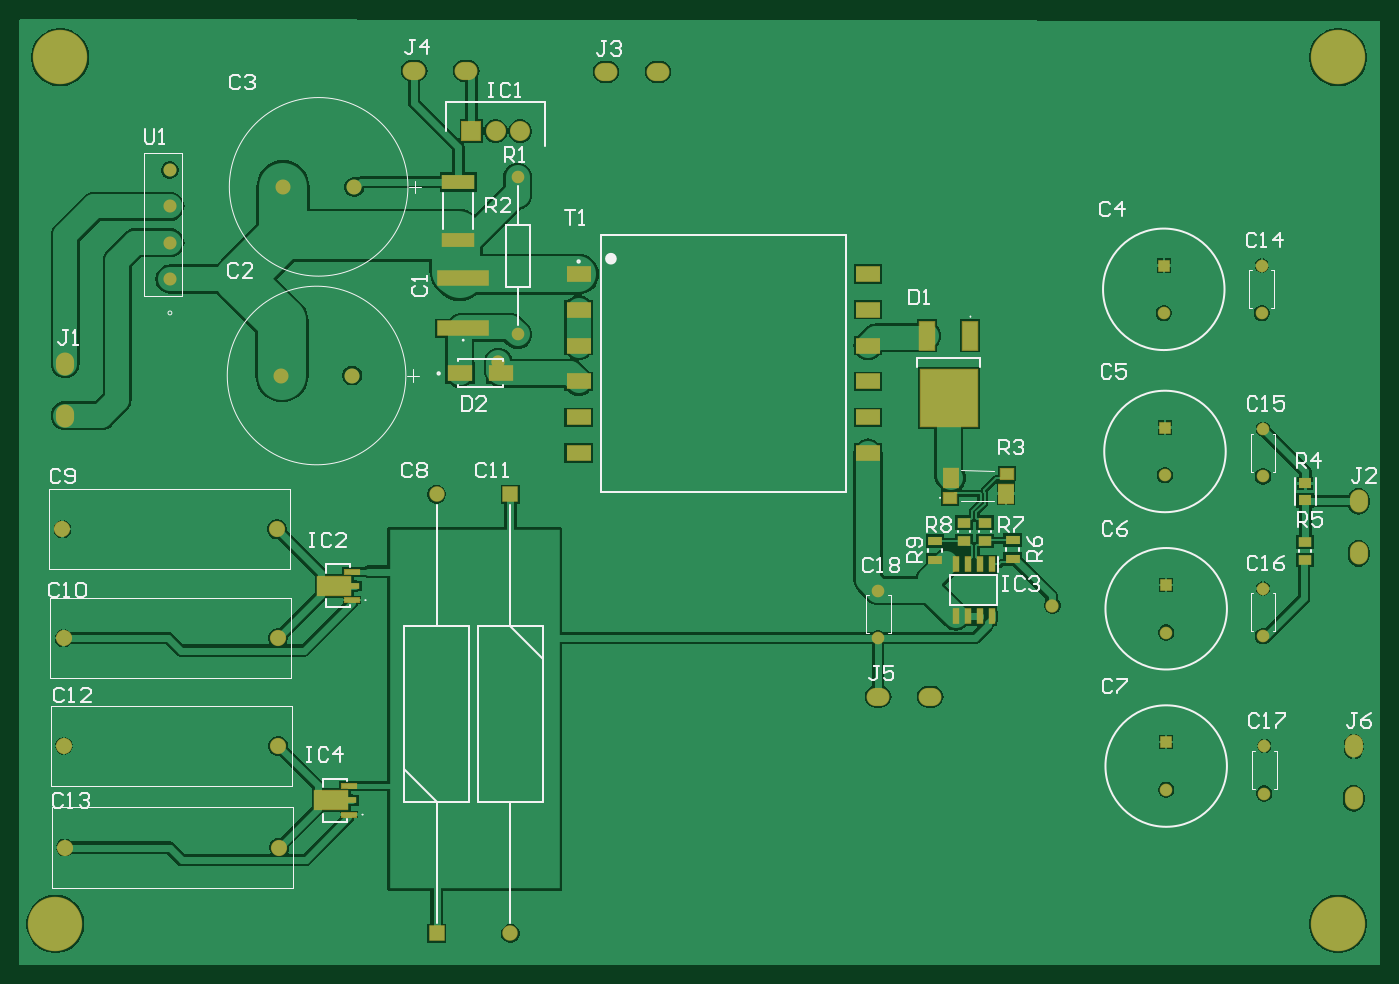
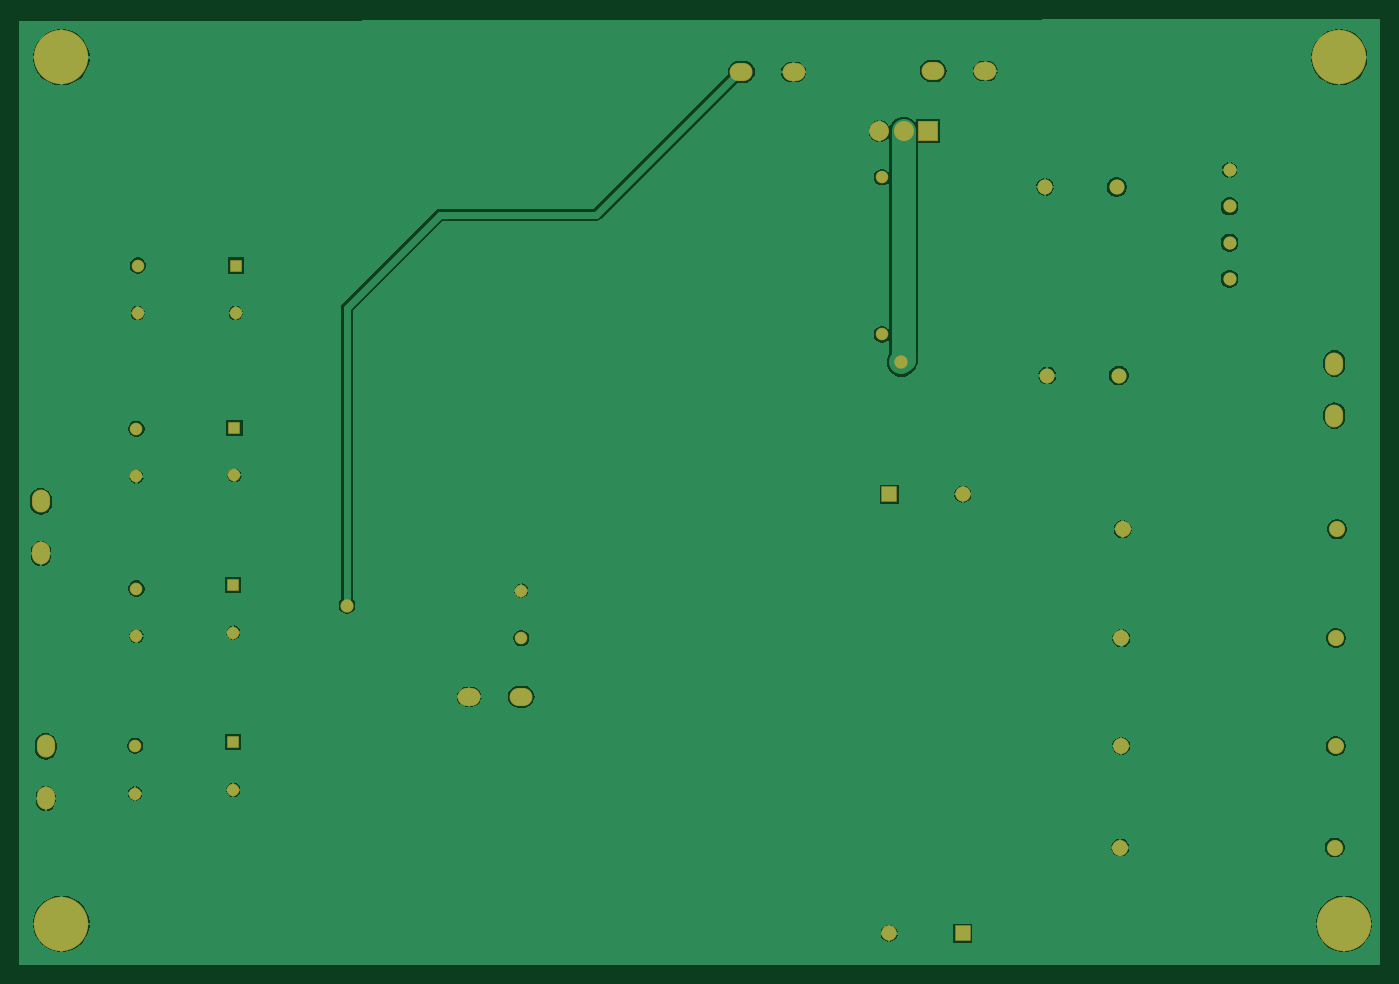
Circuit board: 11 layer files. Board 142.9 x 99.3 mm.
- drill: PCB1.DRL (980 bytes)
- bottom_copper: PCB1.GBL (36372 bytes)
- bottom_silk: PCB1.GBO (306 bytes)
- paste: PCB1.GBP (303 bytes)
- bottom_mask: PCB1.GBS (2128 bytes)
- outline: PCB1.GKO (311 bytes)
- outline: PCB1.GM1 (317 bytes)
- top_copper: PCB1.GTL (50656 bytes)
- top_silk: PCB1.GTO (17482 bytes)
- paste: PCB1.GTP (1968 bytes)
- top_mask: PCB1.GTS (3852 bytes)

=== drill: PCB1.DRL (980 bytes, source withheld) ===
=== bottom_copper: PCB1.GBL (36372 bytes, source omitted) ===
=== bottom_silk: PCB1.GBO ===
%TF.GenerationSoftware,Altium Limited,Altium Designer,23.3.1 (30)*%
G04 Layer_Color=32896*
%FSLAX26Y26*%
%MOIN*%
%TF.SameCoordinates,4932A310-E953-401E-A278-E884588CB871*%
%TF.FilePolarity,Positive*%
%TF.FileFunction,Legend,Bot*%
%TF.Part,Single*%
G01*
G75*
%TF.MD5,910840c00fca0e28e2c311ad832b4c5c*%
M02*

=== paste: PCB1.GBP ===
%TF.GenerationSoftware,Altium Limited,Altium Designer,23.3.1 (30)*%
G04 Layer_Color=128*
%FSLAX26Y26*%
%MOIN*%
%TF.SameCoordinates,4932A310-E953-401E-A278-E884588CB871*%
%TF.FilePolarity,Positive*%
%TF.FileFunction,Paste,Bot*%
%TF.Part,Single*%
G01*
G75*
%TF.MD5,7ae2baa73e4936a31e8cf60568b7d7c9*%
M02*

=== bottom_mask: PCB1.GBS ===
%TF.GenerationSoftware,Altium Limited,Altium Designer,23.3.1 (30)*%
G04 Layer_Color=16711935*
%FSLAX26Y26*%
%MOIN*%
%TF.SameCoordinates,4932A310-E953-401E-A278-E884588CB871*%
%TF.FilePolarity,Negative*%
%TF.FileFunction,Soldermask,Bot*%
%TF.Part,Single*%
G01*
G75*
%TA.AperFunction,ComponentPad*%
%ADD33C,0.062000*%
%ADD38C,0.054000*%
%ADD61C,0.067008*%
%TA.AperFunction,ViaPad*%
%ADD62C,0.225000*%
%TA.AperFunction,ComponentPad*%
%ADD63O,0.075000X0.095000*%
%ADD64C,0.052244*%
%ADD65O,0.095000X0.075000*%
%ADD66C,0.082953*%
%ADD67R,0.082953X0.082953*%
%ADD68C,0.064055*%
%ADD69R,0.064055X0.064055*%
%ADD70R,0.052244X0.052244*%
%TA.AperFunction,ViaPad*%
%ADD71C,0.055000*%
D33*
X1131428Y2485454D02*
D03*
X1426703D02*
D03*
X1140000Y3265000D02*
D03*
X1435276D02*
D03*
D38*
X673234Y3334451D02*
D03*
Y3184451D02*
D03*
Y3034451D02*
D03*
Y2884451D02*
D03*
D61*
X1115000Y1850000D02*
D03*
X229173D02*
D03*
X234173Y1400000D02*
D03*
X1120000D02*
D03*
X235000Y955000D02*
D03*
X1120827D02*
D03*
X239173Y535000D02*
D03*
X1125000D02*
D03*
D62*
X5500000Y220000D02*
D03*
Y3800000D02*
D03*
X220000D02*
D03*
X200000Y220000D02*
D03*
D63*
X5564751Y737684D02*
D03*
Y952684D02*
D03*
X5585000Y1965000D02*
D03*
Y1750000D02*
D03*
X240000Y2320000D02*
D03*
Y2535000D02*
D03*
D64*
X3600000Y1596850D02*
D03*
Y1400000D02*
D03*
X5195549Y758058D02*
D03*
Y954908D02*
D03*
X5190000Y1408150D02*
D03*
Y1605000D02*
D03*
Y2068150D02*
D03*
Y2265000D02*
D03*
X5185000Y2743150D02*
D03*
Y2940000D02*
D03*
X2110000Y2655394D02*
D03*
Y3305000D02*
D03*
X4790000Y773150D02*
D03*
Y1423150D02*
D03*
X4785000Y2073150D02*
D03*
X4780000Y2743150D02*
D03*
D65*
X3815000Y1158413D02*
D03*
X3600000D02*
D03*
X1897395Y3744140D02*
D03*
X1682395D02*
D03*
X2690000Y3740000D02*
D03*
X2475000D02*
D03*
D66*
X2120000Y3495000D02*
D03*
X2019606D02*
D03*
D67*
X1919213D02*
D03*
D68*
X2080000Y180039D02*
D03*
X1775000Y1994961D02*
D03*
D69*
X2080000Y1995000D02*
D03*
X1775000Y180000D02*
D03*
D70*
X4790000Y970000D02*
D03*
Y1620000D02*
D03*
X4785000Y2270000D02*
D03*
X4780000Y2940000D02*
D03*
D71*
X4320000Y1535000D02*
D03*
X2030000Y2540000D02*
D03*
%TF.MD5,aa5e4bb9bdc1e81b0e807946097b8c4e*%
M02*

=== outline: PCB1.GKO ===
%TF.GenerationSoftware,Altium Limited,Altium Designer,23.3.1 (30)*%
G04 Layer_Color=16711935*
%FSLAX26Y26*%
%MOIN*%
%TF.SameCoordinates,4932A310-E953-401E-A278-E884588CB871*%
%TF.FilePolarity,Positive*%
%TF.FileFunction,Keep-out,Top*%
%TF.Part,Single*%
G01*
G75*
%TF.MD5,5f2b56308d1bca5758ff116bff43883e*%
M02*

=== outline: PCB1.GM1 ===
%TF.GenerationSoftware,Altium Limited,Altium Designer,23.3.1 (30)*%
G04 Layer_Color=16711935*
%FSLAX26Y26*%
%MOIN*%
%TF.SameCoordinates,4932A310-E953-401E-A278-E884588CB871*%
%TF.FilePolarity,Positive*%
%TF.FileFunction,Other,Mechanical_1*%
%TF.Part,Single*%
G01*
G75*
%TF.MD5,48f2ddc213618a1aa51ad666a9164217*%
M02*

=== top_copper: PCB1.GTL (50656 bytes, source omitted) ===
=== top_silk: PCB1.GTO (17482 bytes, source omitted) ===
=== paste: PCB1.GTP ===
%TF.GenerationSoftware,Altium Limited,Altium Designer,23.3.1 (30)*%
G04 Layer_Color=8421504*
%FSLAX26Y26*%
%MOIN*%
%TF.SameCoordinates,4932A310-E953-401E-A278-E884588CB871*%
%TF.FilePolarity,Positive*%
%TF.FileFunction,Paste,Top*%
%TF.Part,Single*%
G01*
G75*
%TA.AperFunction,SMDPad,CuDef*%
%ADD10R,0.212598X0.059055*%
%ADD11R,0.141339X0.078740*%
%ADD12R,0.061811X0.019685*%
%ADD13R,0.033858X0.022835*%
%ADD14R,0.104331X0.068898*%
%ADD15R,0.098425X0.059843*%
%ADD16R,0.057087X0.037402*%
%ADD17R,0.055442X0.039626*%
%ADD18R,0.053627X0.041659*%
%ADD19R,0.064961X0.079134*%
%ADD20R,0.054724X0.044882*%
%ADD21R,0.134182X0.061217*%
%ADD22R,0.025591X0.060039*%
%ADD23R,0.062992X0.118110*%
%ADD24R,0.236220X0.236220*%
D10*
X1885000Y2680669D02*
D03*
Y2889331D02*
D03*
D11*
X1352130Y1616202D02*
D03*
X1340000Y730000D02*
D03*
D12*
X1425752Y1675257D02*
D03*
Y1557147D02*
D03*
X1413622Y789055D02*
D03*
Y670945D02*
D03*
D13*
X1439729Y1616202D02*
D03*
X1427598Y730000D02*
D03*
D14*
X1870354Y2495000D02*
D03*
X2039646D02*
D03*
D15*
X2361968Y2905079D02*
D03*
Y2757047D02*
D03*
Y2609016D02*
D03*
Y2460984D02*
D03*
Y2312953D02*
D03*
Y2164921D02*
D03*
X3558032Y2905079D02*
D03*
Y2757047D02*
D03*
Y2609016D02*
D03*
Y2460984D02*
D03*
Y2312953D02*
D03*
Y2164921D02*
D03*
D16*
X3835000Y1723228D02*
D03*
Y1800000D02*
D03*
X4155000Y1805000D02*
D03*
Y1728228D02*
D03*
D17*
X3955000Y1877435D02*
D03*
Y1802565D02*
D03*
X4040000Y1877435D02*
D03*
Y1802565D02*
D03*
X5365000Y1722565D02*
D03*
Y1797435D02*
D03*
D18*
Y1970473D02*
D03*
Y2039527D02*
D03*
D19*
X4127402Y1997126D02*
D03*
X3902598Y2062874D02*
D03*
D20*
X4132520Y2080000D02*
D03*
X3897480Y1980000D02*
D03*
D21*
X1865000Y3284120D02*
D03*
Y3045880D02*
D03*
D22*
X4070000Y1491457D02*
D03*
X4020000D02*
D03*
X3970000D02*
D03*
X3920000D02*
D03*
Y1705000D02*
D03*
X3970000D02*
D03*
X4020000D02*
D03*
X4070000D02*
D03*
D23*
X3800000Y2650000D02*
D03*
X3981102D02*
D03*
D24*
X3890551Y2394095D02*
D03*
%TF.MD5,7aafc1fd13b25fab25281ae7622ffe12*%
M02*

=== top_mask: PCB1.GTS ===
%TF.GenerationSoftware,Altium Limited,Altium Designer,23.3.1 (30)*%
G04 Layer_Color=8388736*
%FSLAX26Y26*%
%MOIN*%
%TF.SameCoordinates,4932A310-E953-401E-A278-E884588CB871*%
%TF.FilePolarity,Negative*%
%TF.FileFunction,Soldermask,Top*%
%TF.Part,Single*%
G01*
G75*
%TA.AperFunction,SMDPad,CuDef*%
%ADD14R,0.104331X0.068898*%
%ADD16R,0.057087X0.037402*%
%ADD17R,0.055442X0.039626*%
%ADD18R,0.053627X0.041659*%
%ADD21R,0.134182X0.061217*%
%TA.AperFunction,ComponentPad*%
%ADD33C,0.062000*%
%ADD38C,0.054000*%
%TA.AperFunction,SMDPad,CuDef*%
%ADD51R,0.217598X0.064055*%
%ADD52R,0.146339X0.083740*%
%ADD53R,0.066811X0.024685*%
%ADD54R,0.038858X0.027835*%
%ADD55R,0.103425X0.064843*%
%ADD56R,0.069961X0.084134*%
%ADD57R,0.059724X0.049882*%
%ADD58R,0.030591X0.065039*%
%ADD59R,0.067992X0.123110*%
%ADD60R,0.241220X0.241220*%
%TA.AperFunction,ComponentPad*%
%ADD61C,0.067008*%
%TA.AperFunction,ViaPad*%
%ADD62C,0.225000*%
%TA.AperFunction,ComponentPad*%
%ADD63O,0.075000X0.095000*%
%ADD64C,0.052244*%
%ADD65O,0.095000X0.075000*%
%ADD66C,0.082953*%
%ADD67R,0.082953X0.082953*%
%ADD68C,0.064055*%
%ADD69R,0.064055X0.064055*%
%ADD70R,0.052244X0.052244*%
%TA.AperFunction,ViaPad*%
%ADD71C,0.055000*%
D14*
X1870354Y2495000D02*
D03*
X2039646D02*
D03*
D16*
X3835000Y1723228D02*
D03*
Y1800000D02*
D03*
X4155000Y1805000D02*
D03*
Y1728228D02*
D03*
D17*
X3955000Y1877435D02*
D03*
Y1802565D02*
D03*
X4040000Y1877435D02*
D03*
Y1802565D02*
D03*
X5365000Y1722565D02*
D03*
Y1797435D02*
D03*
D18*
Y1970473D02*
D03*
Y2039527D02*
D03*
D21*
X1865000Y3284120D02*
D03*
Y3045880D02*
D03*
D33*
X1131428Y2485454D02*
D03*
X1426703D02*
D03*
X1140000Y3265000D02*
D03*
X1435276D02*
D03*
D38*
X673234Y3334451D02*
D03*
Y3184451D02*
D03*
Y3034451D02*
D03*
Y2884451D02*
D03*
D51*
X1885000Y2680669D02*
D03*
Y2889331D02*
D03*
D52*
X1352130Y1616202D02*
D03*
X1340000Y730000D02*
D03*
D53*
X1425752Y1675257D02*
D03*
Y1557147D02*
D03*
X1413622Y789055D02*
D03*
Y670945D02*
D03*
D54*
X1439729Y1616202D02*
D03*
X1427598Y730000D02*
D03*
D55*
X2361968Y2905079D02*
D03*
Y2757047D02*
D03*
Y2609016D02*
D03*
Y2460984D02*
D03*
Y2312953D02*
D03*
Y2164921D02*
D03*
X3558032Y2905079D02*
D03*
Y2757047D02*
D03*
Y2609016D02*
D03*
Y2460984D02*
D03*
Y2312953D02*
D03*
Y2164921D02*
D03*
D56*
X4127402Y1997126D02*
D03*
X3902598Y2062874D02*
D03*
D57*
X4132520Y2080000D02*
D03*
X3897480Y1980000D02*
D03*
D58*
X4070000Y1491457D02*
D03*
X4020000D02*
D03*
X3970000D02*
D03*
X3920000D02*
D03*
Y1705000D02*
D03*
X3970000D02*
D03*
X4020000D02*
D03*
X4070000D02*
D03*
D59*
X3800000Y2650000D02*
D03*
X3981102D02*
D03*
D60*
X3890551Y2394095D02*
D03*
D61*
X1115000Y1850000D02*
D03*
X229173D02*
D03*
X234173Y1400000D02*
D03*
X1120000D02*
D03*
X235000Y955000D02*
D03*
X1120827D02*
D03*
X239173Y535000D02*
D03*
X1125000D02*
D03*
D62*
X5500000Y220000D02*
D03*
Y3800000D02*
D03*
X220000D02*
D03*
X200000Y220000D02*
D03*
D63*
X5564751Y737684D02*
D03*
Y952684D02*
D03*
X5585000Y1965000D02*
D03*
Y1750000D02*
D03*
X240000Y2320000D02*
D03*
Y2535000D02*
D03*
D64*
X3600000Y1596850D02*
D03*
Y1400000D02*
D03*
X5195549Y758058D02*
D03*
Y954908D02*
D03*
X5190000Y1408150D02*
D03*
Y1605000D02*
D03*
Y2068150D02*
D03*
Y2265000D02*
D03*
X5185000Y2743150D02*
D03*
Y2940000D02*
D03*
X2110000Y2655394D02*
D03*
Y3305000D02*
D03*
X4790000Y773150D02*
D03*
Y1423150D02*
D03*
X4785000Y2073150D02*
D03*
X4780000Y2743150D02*
D03*
D65*
X3815000Y1158413D02*
D03*
X3600000D02*
D03*
X1897395Y3744140D02*
D03*
X1682395D02*
D03*
X2690000Y3740000D02*
D03*
X2475000D02*
D03*
D66*
X2120000Y3495000D02*
D03*
X2019606D02*
D03*
D67*
X1919213D02*
D03*
D68*
X2080000Y180039D02*
D03*
X1775000Y1994961D02*
D03*
D69*
X2080000Y1995000D02*
D03*
X1775000Y180000D02*
D03*
D70*
X4790000Y970000D02*
D03*
Y1620000D02*
D03*
X4785000Y2270000D02*
D03*
X4780000Y2940000D02*
D03*
D71*
X4320000Y1535000D02*
D03*
X2030000Y2540000D02*
D03*
%TF.MD5,923db5b54d8cc17628efde7bd3d56c01*%
M02*

